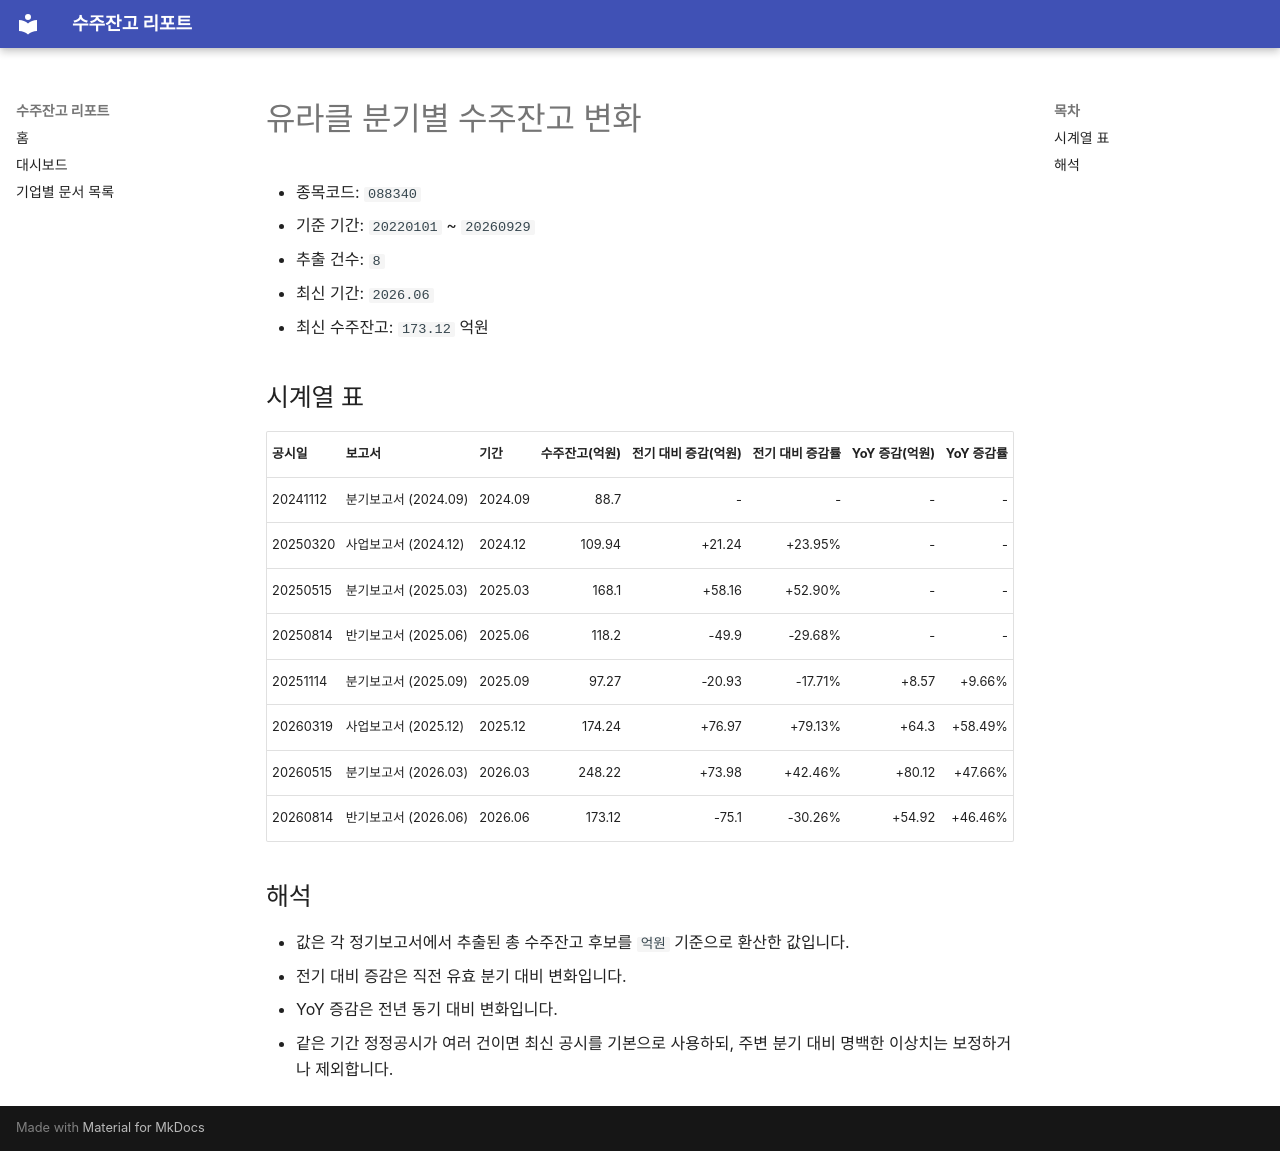

repository: agent-jaden/order-backlog-dashboard · page: companies/유라클_수주잔고(088340)/index.html · generator: mkdocs

# 유라클 분기별 수주잔고 변화

- 종목코드: `088340`
- 기준 기간: `20220101` ~ `20260929`
- 추출 건수: `8`
- 최신 기간: `2026.06`
- 최신 수주잔고: `173.12` 억원

## 시계열 표

| 공시일 | 보고서 | 기간 | 수주잔고(억원) | 전기 대비 증감(억원) | 전기 대비 증감률 | YoY 증감(억원) | YoY 증감률 |
| --- | --- | --- | ---: | ---: | ---: | ---: | ---: |
| 20241112 | 분기보고서 (2024.09) | 2024.09 | 88.7 | - | - | - | - |
| 20250320 | 사업보고서 (2024.12) | 2024.12 | 109.94 | +21.24 | +23.95% | - | - |
| 20250515 | 분기보고서 (2025.03) | 2025.03 | 168.1 | +58.16 | +52.90% | - | - |
| 20250814 | 반기보고서 (2025.06) | 2025.06 | 118.2 | -49.9 | -29.68% | - | - |
| 20251114 | 분기보고서 (2025.09) | 2025.09 | 97.27 | -20.93 | -17.71% | +8.57 | +9.66% |
| 20260319 | 사업보고서 (2025.12) | 2025.12 | 174.24 | +76.97 | +79.13% | +64.3 | +58.49% |
| 20260515 | 분기보고서 (2026.03) | 2026.03 | 248.22 | +73.98 | +42.46% | +80.12 | +47.66% |
| 20260814 | 반기보고서 (2026.06) | 2026.06 | 173.12 | -75.1 | -30.26% | +54.92 | +46.46% |

## 해석

- 값은 각 정기보고서에서 추출된 총 수주잔고 후보를 `억원` 기준으로 환산한 값입니다.
- 전기 대비 증감은 직전 유효 분기 대비 변화입니다.
- YoY 증감은 전년 동기 대비 변화입니다.
- 같은 기간 정정공시가 여러 건이면 최신 공시를 기본으로 사용하되, 주변 분기 대비 명백한 이상치는 보정하거나 제외합니다.
